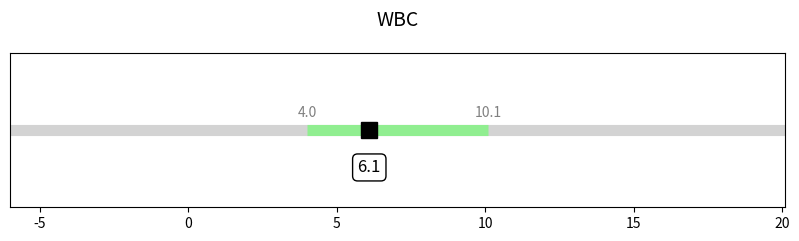
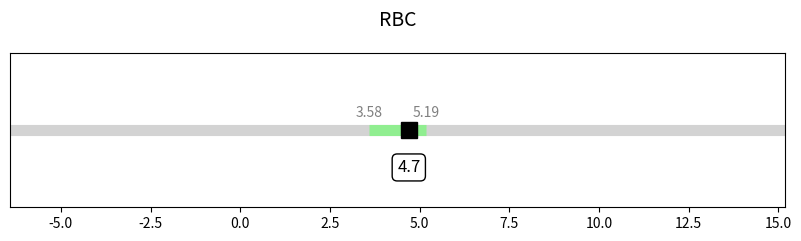
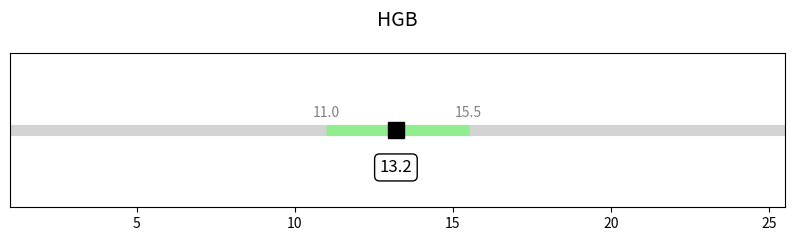
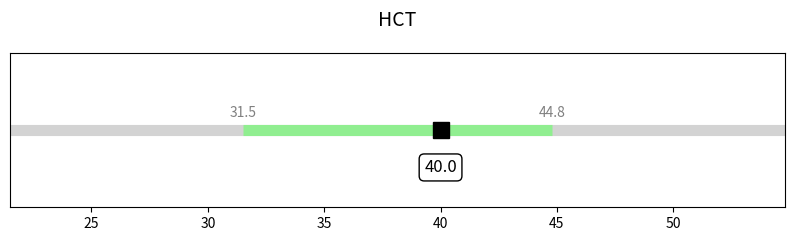
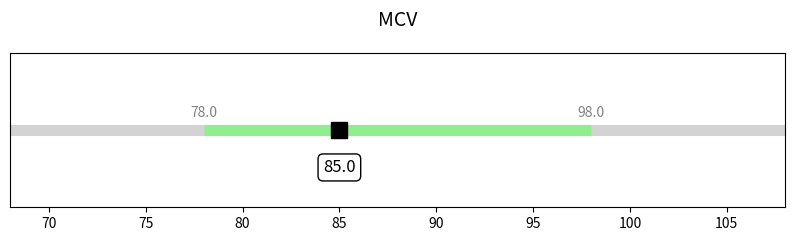
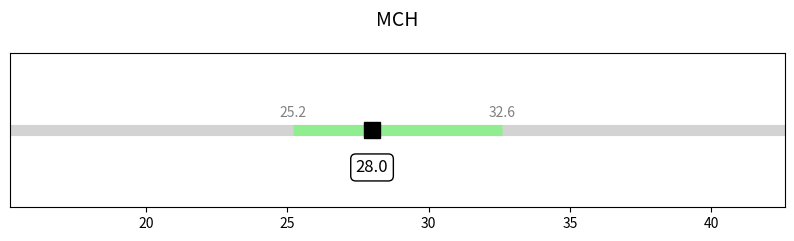
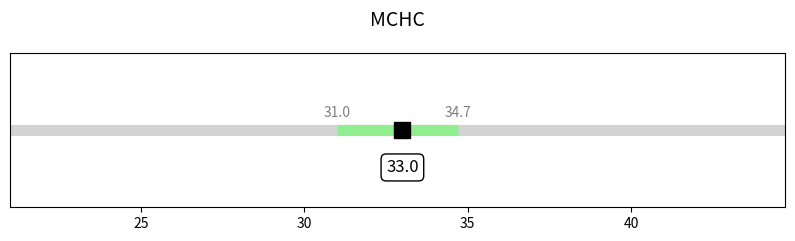
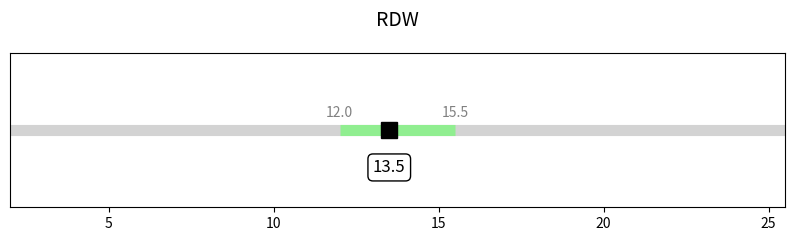
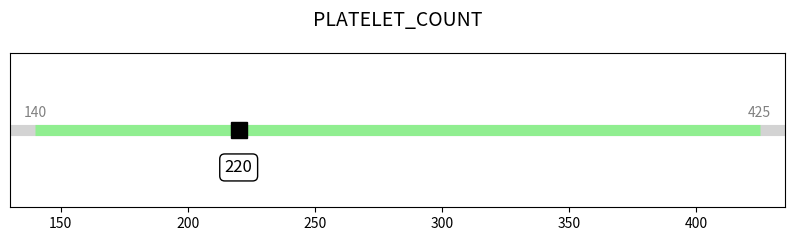
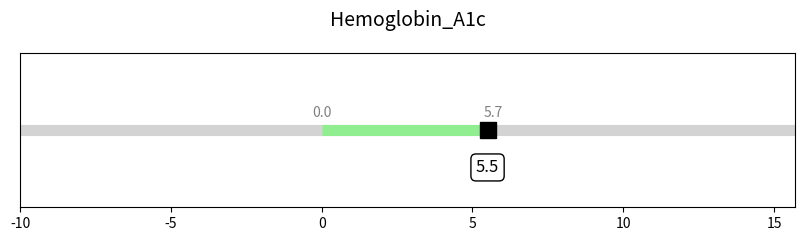
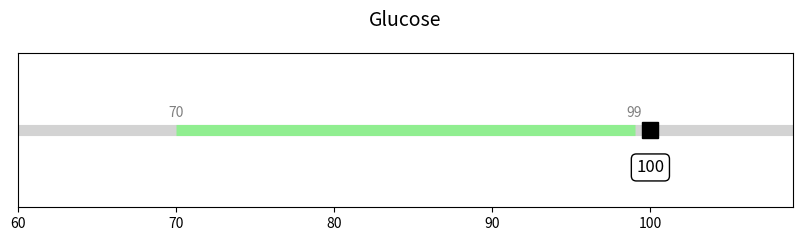

These charts were generated, in order, by the following Python code:
import io
import matplotlib.pyplot as plt
import os

def create_number_line(ax, value, min_val, max_val, title):
    all_range = [min_val - 10, max_val + 10]  # Adjust the overall range for visualization

    ax.hlines(0, all_range[0], all_range[1], color='lightgray', linewidth=8)
    ax.hlines(0, min_val, max_val, color='lightgreen', linewidth=8)
    ax.plot([value], [0], 'ks', markersize=12)  # Black square for the specific value

    ax.set_xlim(all_range[0], all_range[1])
    ax.set_yticks([])
    ax.set_title(title, fontsize=14, pad=20)

    ax.annotate(f'{value}', xy=(value, 0), xytext=(0, -30), textcoords='offset points',
                bbox=dict(boxstyle="round,pad=0.3", edgecolor='black', facecolor='white'),
                ha='center', fontsize=12)
    ax.annotate(f'{min_val}', xy=(min_val, 0), xytext=(0, 10), textcoords='offset points',
                ha='center', fontsize=10, color='gray')
    ax.annotate(f'{max_val}', xy=(max_val, 0), xytext=(0, 10), textcoords='offset points',
                ha='center', fontsize=10, color='gray')

def plot_to_svg(value, test, min_val, max_val):
    fig, ax = plt.subplots(figsize=(10, 2))  # Adjusted figsize for better fit
    create_number_line(ax, value, min_val, max_val, test)
    img = io.BytesIO()
    plt.savefig(img, format='svg', bbox_inches='tight', transparent=True)
    img.seek(0)
    svg_data = img.getvalue().decode()
    plt.close()
    return svg_data

def generate_plots():
    # Example data with reference ranges
    lab_data = {
        "WBC": (6.1, 4.0, 10.1),
        "RBC": (4.7, 3.58, 5.19),
        "HGB": (13.2, 11.0, 15.5),
        "HCT": (40.0, 31.5, 44.8),
        "MCV": (85.0, 78.0, 98.0),
        "MCH": (28.0, 25.2, 32.6),
        "MCHC": (33.0, 31.0, 34.7),
        "RDW": (13.5, 12.0, 15.5),
        "PLATELET_COUNT": (220, 140, 425),
        "Hemoglobin_A1c": (5.5, 0.0, 5.7),
        "Glucose": (100, 70, 99)
    }

    output_dir = 'static/plots'
    os.makedirs(output_dir, exist_ok=True)

    for test, (value, min_val, max_val) in lab_data.items():
        svg_data = plot_to_svg(value, test, min_val, max_val)
        plot_path = os.path.join(output_dir, f'{test}.svg')
        with open(plot_path, 'w') as f:
            f.write(svg_data)

    print(f"Plots saved in: {output_dir}")

if __name__ == "__main__":
    generate_plots()
